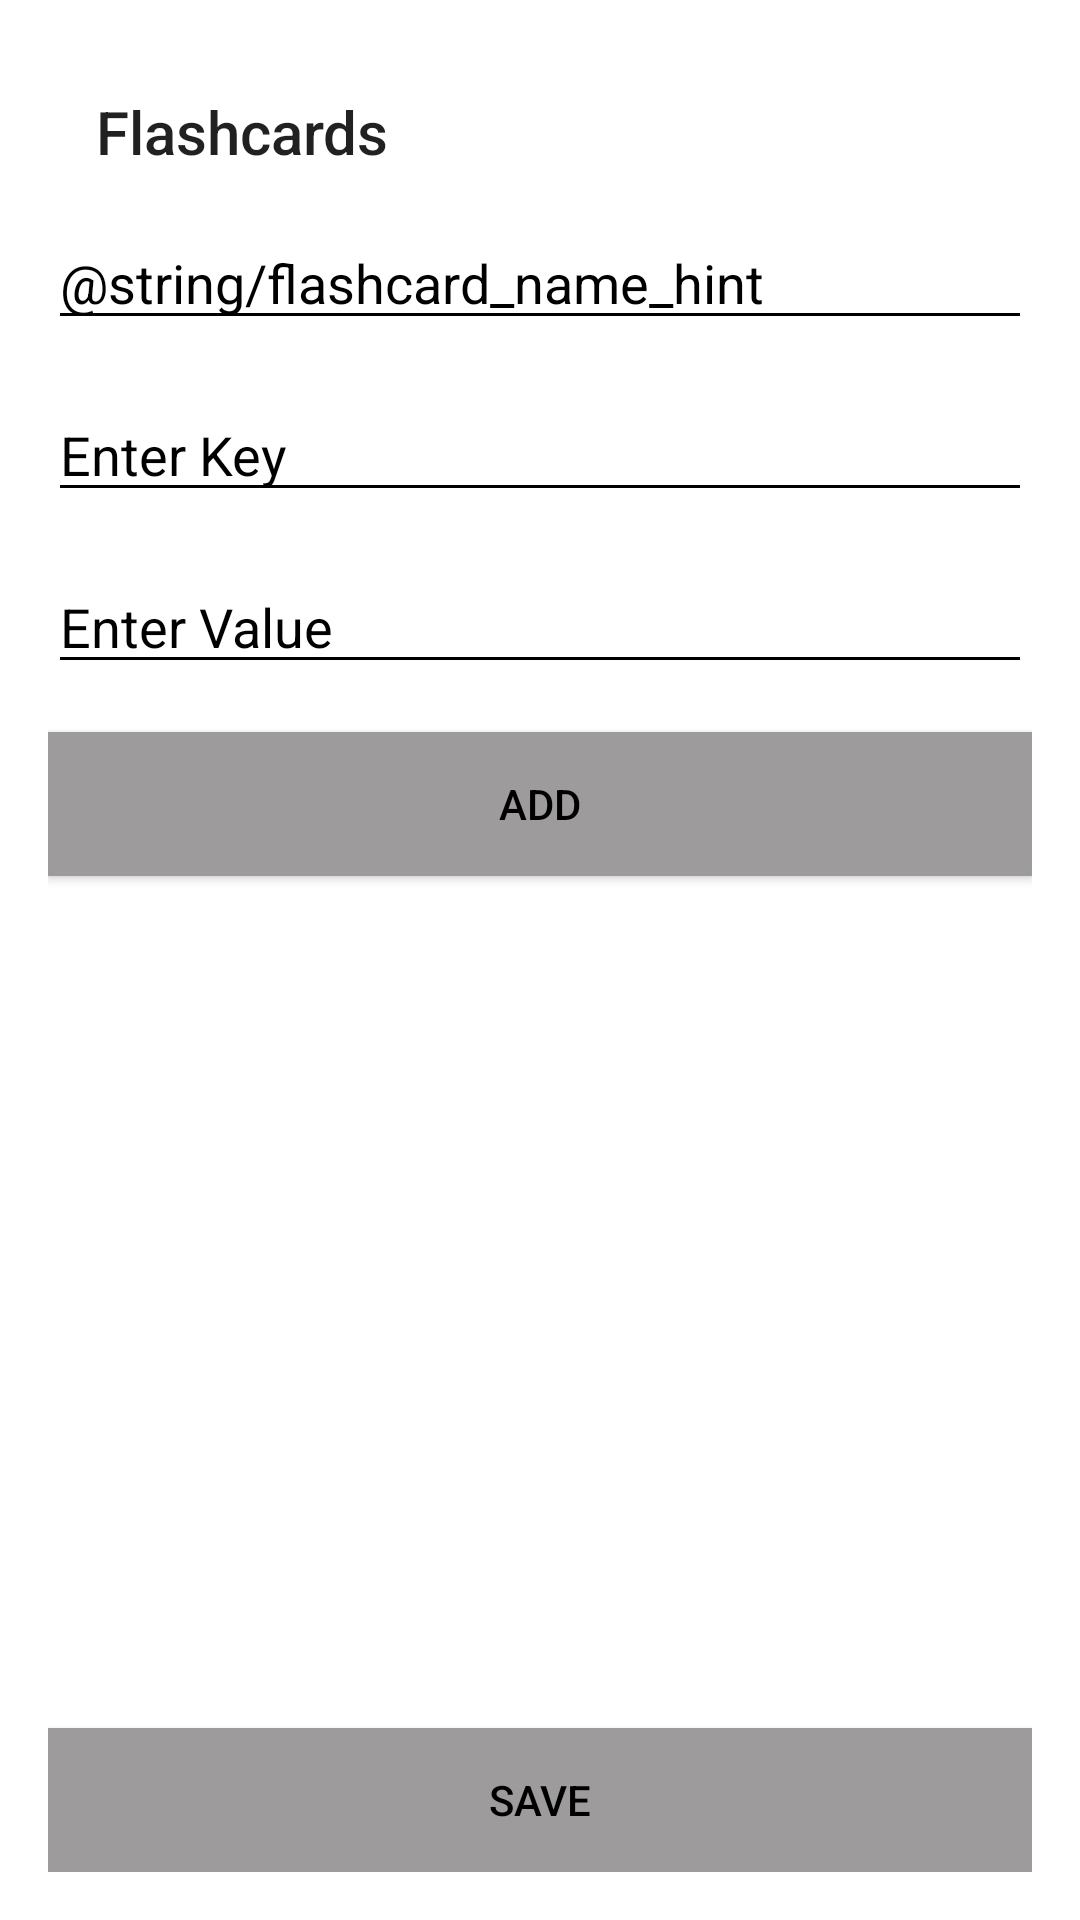

Reconstruct the res/layout file that produces this screen, plus the resources it refers to.
<!-- AndroidManifest.xml: application theme Theme.CustomFlashcardsAndroidApp -->
<!-- res/layout/activity_create_flashcard.xml -->
<?xml version="1.0" encoding="utf-8"?>
<LinearLayout xmlns:android="http://schemas.android.com/apk/res/android"
    xmlns:app="http://schemas.android.com/apk/res-auto"
    xmlns:tools="http://schemas.android.com/tools"
    android:layout_width="match_parent"
    android:layout_height="match_parent"
    android:background="@color/background_color"
    android:orientation="vertical"
    android:padding="16dp"
    tools:context=".MainActivity">

    <com.google.android.material.appbar.MaterialToolbar
        android:id="@+id/toolbar"
        android:layout_width="match_parent"
        android:layout_height="?attr/actionBarSize"
        app:title="Flashcards" />

    <EditText
        android:id="@+id/nameFlashCard"
        android:layout_width="match_parent"
        android:layout_height="wrap_content"
        android:backgroundTint="@color/text_color"
        android:hint="@string/flashcard_name_hint"
        android:textColor="@color/text_color"
        android:textColorHint="@color/text_color" />

    <EditText
        android:id="@+id/questionEditText"
        android:layout_width="match_parent"
        android:layout_height="wrap_content"
        android:layout_marginTop="16dp"
        android:backgroundTint="@color/text_color"
        android:hint="@string/question_hint"
        android:textColor="@color/text_color"
        android:textColorHint="@color/text_color" />

    <EditText
        android:id="@+id/answerEditText"
        android:layout_width="match_parent"
        android:layout_height="wrap_content"
        android:layout_marginTop="16dp"
        android:backgroundTint="@color/text_color"
        android:hint="@string/answer_hint"
        android:textColor="@color/text_color"
        android:textColorHint="@color/text_color" />

    <Button
        android:id="@+id/addButton"
        android:layout_width="match_parent"
        android:layout_height="wrap_content"
        android:layout_marginTop="16dp"
        android:background="@color/button_color"
        android:padding="10dp"
        android:text="@string/add"
        android:textColor="@color/text_color" />

    <androidx.recyclerview.widget.RecyclerView
        android:id="@+id/flashcardsRecyclerView"
        android:layout_width="match_parent"
        android:layout_height="0dp"
        android:layout_marginTop="16dp"
        android:layout_weight="1" />

    <Button
        android:id="@+id/savebutton"
        android:layout_width="match_parent"
        android:layout_height="wrap_content"
        android:background="@color/button_color"
        android:padding="10dp"
        android:text="@string/save"
        android:textColor="@color/text_color" />

</LinearLayout>
<!-- resources referenced by this layout -->
<resources>
  <color name="background_color">#FFFFFFFF</color>
  <color name="button_color">#9D9B9B</color>
  <color name="text_color">#FF000000</color>
  <string name="add">Add</string>
  <string name="answer_hint">Enter Value</string>
  <string name="flashcard_name_hint">Enter FlashCards Name</string>
  <string name="question_hint">Enter Key</string>
  <string name="save">Save</string>
  <style name="Theme.CustomFlashcardsAndroidApp" parent="Theme.AppCompat.Light.NoActionBar" />
</resources>
